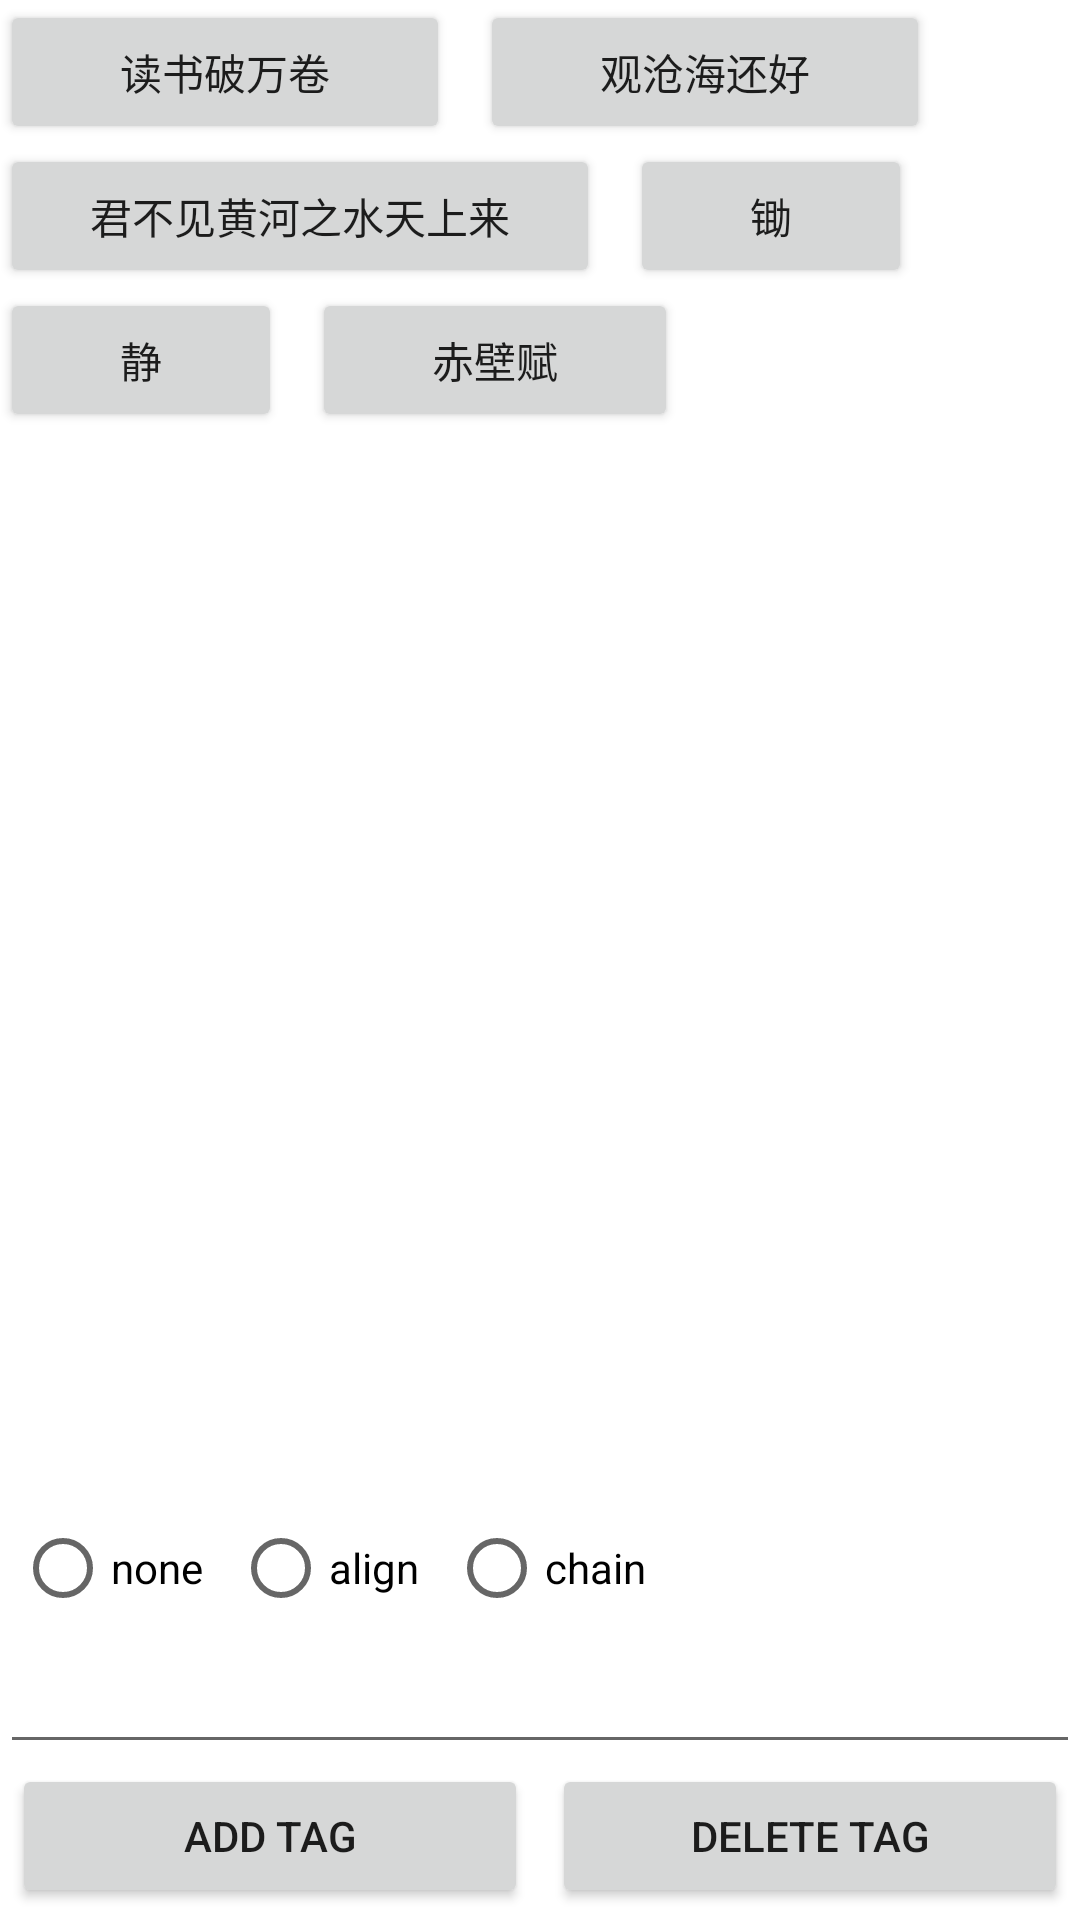

Here is an Android app screen rendered from its layout file. Give the layout XML and the strings, colors and styles it references.
<!-- AndroidManifest.xml: application theme Theme.KoBuy -->
<!-- res/layout/fragment_flow.xml -->
<?xml version="1.0" encoding="utf-8"?>

<androidx.constraintlayout.widget.ConstraintLayout xmlns:android="http://schemas.android.com/apk/res/android"
    android:layout_width="match_parent"
    android:layout_height="match_parent"
    xmlns:app="http://schemas.android.com/apk/res-auto">

    <androidx.core.widget.NestedScrollView
        android:layout_width="match_parent"
        android:layout_height="0dp"
        app:layout_constraintBottom_toTopOf="@id/rg_wrap_mode"
        app:layout_constraintTop_toTopOf="parent">
        <androidx.constraintlayout.widget.ConstraintLayout
            android:id="@+id/flow_layout"
            android:layout_width="match_parent"
            android:layout_height="match_parent">
            <androidx.constraintlayout.helper.widget.Flow
                android:id="@+id/constraint_flow"
                android:layout_width="match_parent"
                android:layout_height="0dp"
                app:layout_constraintTop_toTopOf="parent"
                app:layout_constraintStart_toStartOf="parent"
                app:constraint_referenced_ids="btn1, btn2, btn3, btn4, btn5, btn6"
                app:flow_wrapMode="chain"
                app:flow_horizontalStyle="packed"
                app:flow_horizontalBias="0"
                app:flow_horizontalGap="10dp"/>

            <Button
                android:id="@+id/btn1"
                android:layout_width="wrap_content"
                android:layout_height="wrap_content"
                android:paddingHorizontal="40dp"
                android:text="读书破万卷"/>
            <Button
                android:id="@+id/btn2"
                android:layout_width="wrap_content"
                android:layout_height="wrap_content"
                android:paddingHorizontal="40dp"
                android:text="观沧海还好"/>
            <Button
                android:id="@+id/btn3"
                android:layout_width="wrap_content"
                android:layout_height="wrap_content"
                android:paddingHorizontal="30dp"
                android:text="君不见黄河之水天上来"/>
            <Button
                android:id="@+id/btn4"
                android:layout_width="wrap_content"
                android:layout_height="wrap_content"
                android:paddingHorizontal="40dp"
                android:text="锄"/>

            <Button
                android:id="@+id/btn5"
                android:layout_width="wrap_content"
                android:layout_height="wrap_content"
                android:paddingHorizontal="40dp"
                android:text="静"/>

            <Button
                android:id="@+id/btn6"
                android:layout_width="wrap_content"
                android:layout_height="wrap_content"
                android:paddingHorizontal="40dp"
                android:text="赤壁赋"/>

        </androidx.constraintlayout.widget.ConstraintLayout>
    </androidx.core.widget.NestedScrollView>

    <RadioGroup
        android:id="@+id/rg_wrap_mode"
        android:layout_width="match_parent"
        android:layout_height="wrap_content"
        app:layout_constraintBottom_toTopOf="@id/et_tag_content"
        android:orientation="horizontal">
        <androidx.appcompat.widget.AppCompatRadioButton
            android:id="@+id/rb_none"
            android:layout_width="wrap_content"
            android:layout_height="wrap_content"
            android:layout_marginHorizontal="5dp"
            android:text="none"/>
        <androidx.appcompat.widget.AppCompatRadioButton
            android:id="@+id/rb_align"
            android:layout_width="wrap_content"
            android:layout_height="wrap_content"
            android:layout_marginHorizontal="5dp"
            android:text="align"/>
        <androidx.appcompat.widget.AppCompatRadioButton
            android:id="@+id/rb_chain"
            android:layout_width="wrap_content"
            android:layout_height="wrap_content"
            android:layout_marginHorizontal="5dp"
            android:text="chain"/>
    </RadioGroup>

    <EditText
        android:id="@+id/et_tag_content"
        android:layout_width="match_parent"
        android:layout_height="wrap_content"
        app:layout_constraintBottom_toTopOf="@id/btn_add_tag"/>

    <Button
        android:id="@+id/btn_add_tag"
        android:layout_width="0dp"
        android:layout_height="wrap_content"
        android:text="add tag"
        android:layout_margin="4dp"
        app:layout_constraintStart_toStartOf="parent"
        app:layout_constraintEnd_toStartOf="@id/btn_delete_tag"
        app:layout_constraintBottom_toBottomOf="parent"/>
    <Button
        android:id="@+id/btn_delete_tag"
        android:layout_width="0dp"
        android:layout_height="wrap_content"
        android:text="delete tag"
        android:layout_margin="4dp"
        app:layout_constraintEnd_toEndOf="parent"
        app:layout_constraintStart_toEndOf="@id/btn_add_tag"
        app:layout_constraintBottom_toBottomOf="parent"/>

</androidx.constraintlayout.widget.ConstraintLayout>
<!-- resources referenced by this layout -->
<resources>
  <style name="Theme.KoBuy" parent="Theme.MaterialComponents.DayNight.DarkActionBar">
          
          <item name="colorPrimary">@color/purple_500</item>
          <item name="colorPrimaryVariant">@color/purple_700</item>
          <item name="colorOnPrimary">@color/white</item>
          
          <item name="colorSecondary">@color/teal_200</item>
          <item name="colorSecondaryVariant">@color/teal_700</item>
          <item name="colorOnSecondary">@color/black</item>
          
          <item name="android:statusBarColor" tools:targetApi="l">?attr/colorPrimaryVariant</item>
          
      </style>
  <!-- not gathered from this repository: default colours our renderer supplied (Android Studio template values) -->
  <color name="purple_500">#FF6200EE</color>
  <color name="purple_700">#FF3700B3</color>
  <color name="teal_200">#FF03DAC5</color>
  <color name="teal_700">#FF018786</color>
  <color name="black">#FF000000</color>
  <color name="white">#FFFFFFFF</color>
</resources>
